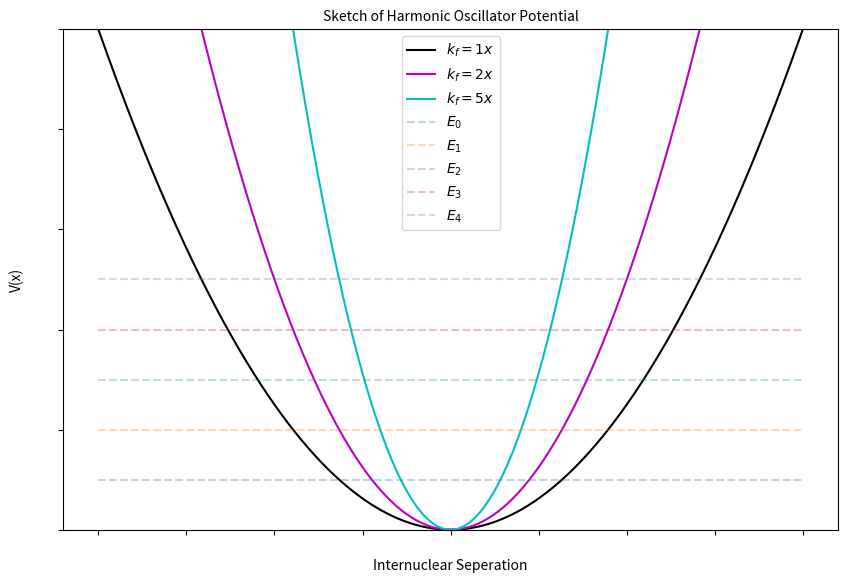

Source code (Python):
# -*- coding: utf-8 -*-
"""
Created on Mon Dec  9 22:03:32 2019

[redacted]
"""

import matplotlib.pyplot as plt
import numpy as np

spacing = 10
x = np.linspace(-10,10,1000)
x_e = np.linspace(-10,10,10)
E_1 = np.linspace(spacing,spacing,10)
y = x**2
y2 = 2*x**2
y3 = 5*x**2


fig = plt.figure(1,figsize=(10, 6.5))
my_fig = fig.add_subplot(111)
size=10
plt.plot(x,y, color='black', label='$k_f=1x$')
plt.plot(x,y2, color='m', label='$k_f=2x$')
plt.plot(x,y3, color='c', label='$k_f=5x$')
plt.plot(x_e,E_1, linestyle='--', alpha=.3, label='$E_0$')
plt.plot(x_e,E_1+spacing, linestyle='--', alpha=.3, label='$E_1$')
plt.plot(x_e,E_1+2*spacing, linestyle='--', alpha=.3, label='$E_2$')
plt.plot(x_e,E_1+3*spacing, linestyle='--', alpha=.3, label='$E_3$')
plt.plot(x_e,E_1+4*spacing, linestyle='--', alpha=.3, label='$E_4$')




plt.ylim(0,100)
plt.ylabel('V(x)', fontsize=size)
plt.xticks(color='w')
plt.yticks(color='w')
plt.xlabel('Internuclear Seperation', fontsize=size)
plt.legend(loc='best', fontsize=size)
plt.title('Sketch of Harmonic Oscillator Potential', fontsize=size)
plt.savefig('Sketch_harmonic.png', dpi=900)